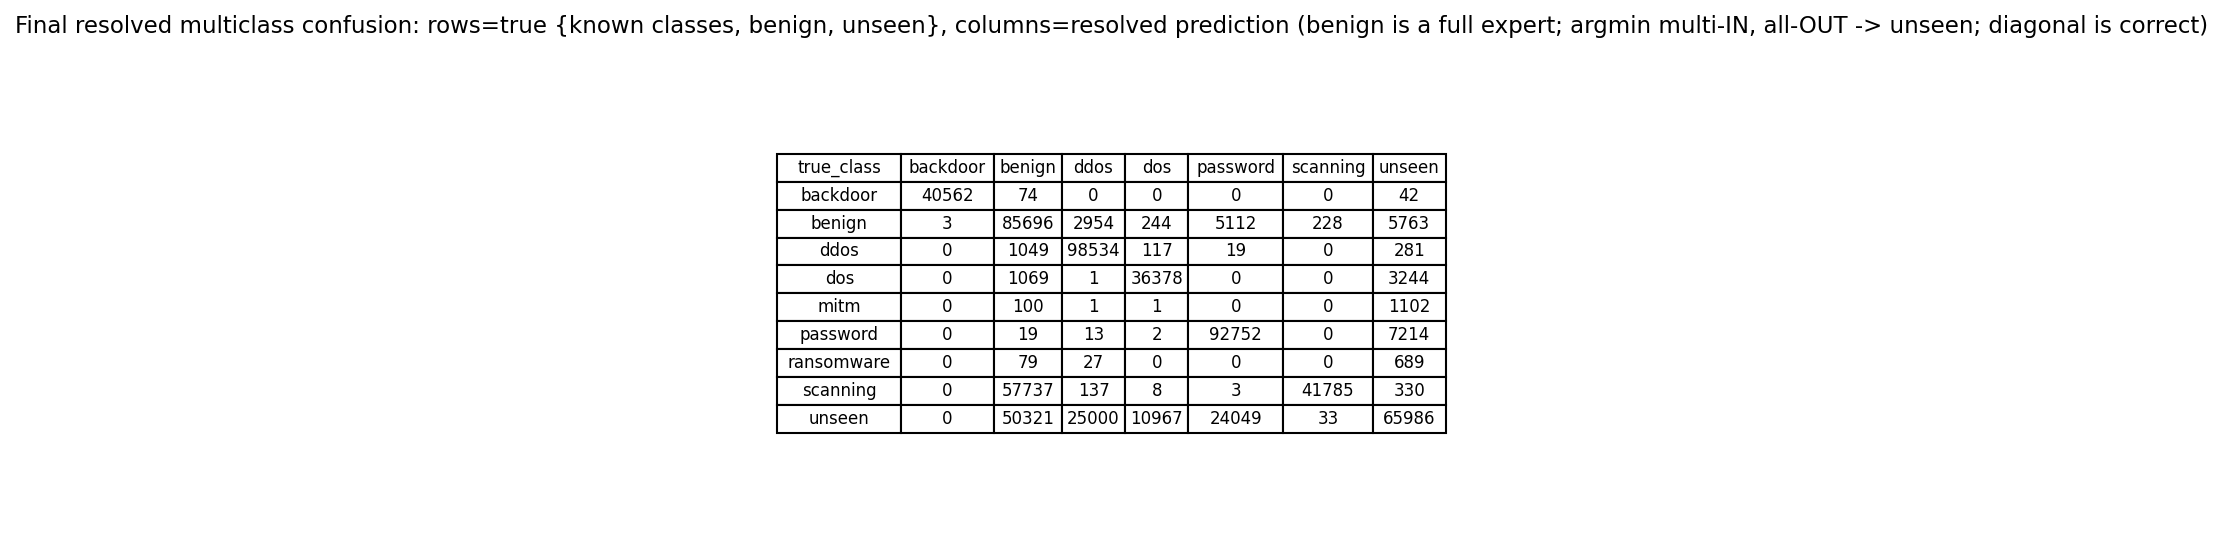

Data behind this chart, as committed beside it:
true_class, backdoor, benign, ddos, dos, password, scanning, unseen
backdoor, 40562, 74, 0, 0, 0, 0, 42
benign, 3, 85696, 2954, 244, 5112, 228, 5763
ddos, 0, 1049, 98534, 117, 19, 0, 281
dos, 0, 1069, 1, 36378, 0, 0, 3244
mitm, 0, 100, 1, 1, 0, 0, 1102
password, 0, 19, 13, 2, 92752, 0, 7214
ransomware, 0, 79, 27, 0, 0, 0, 689
scanning, 0, 57737, 137, 8, 3, 41785, 330
unseen, 0, 50321, 25000, 10967, 24049, 33, 65986
